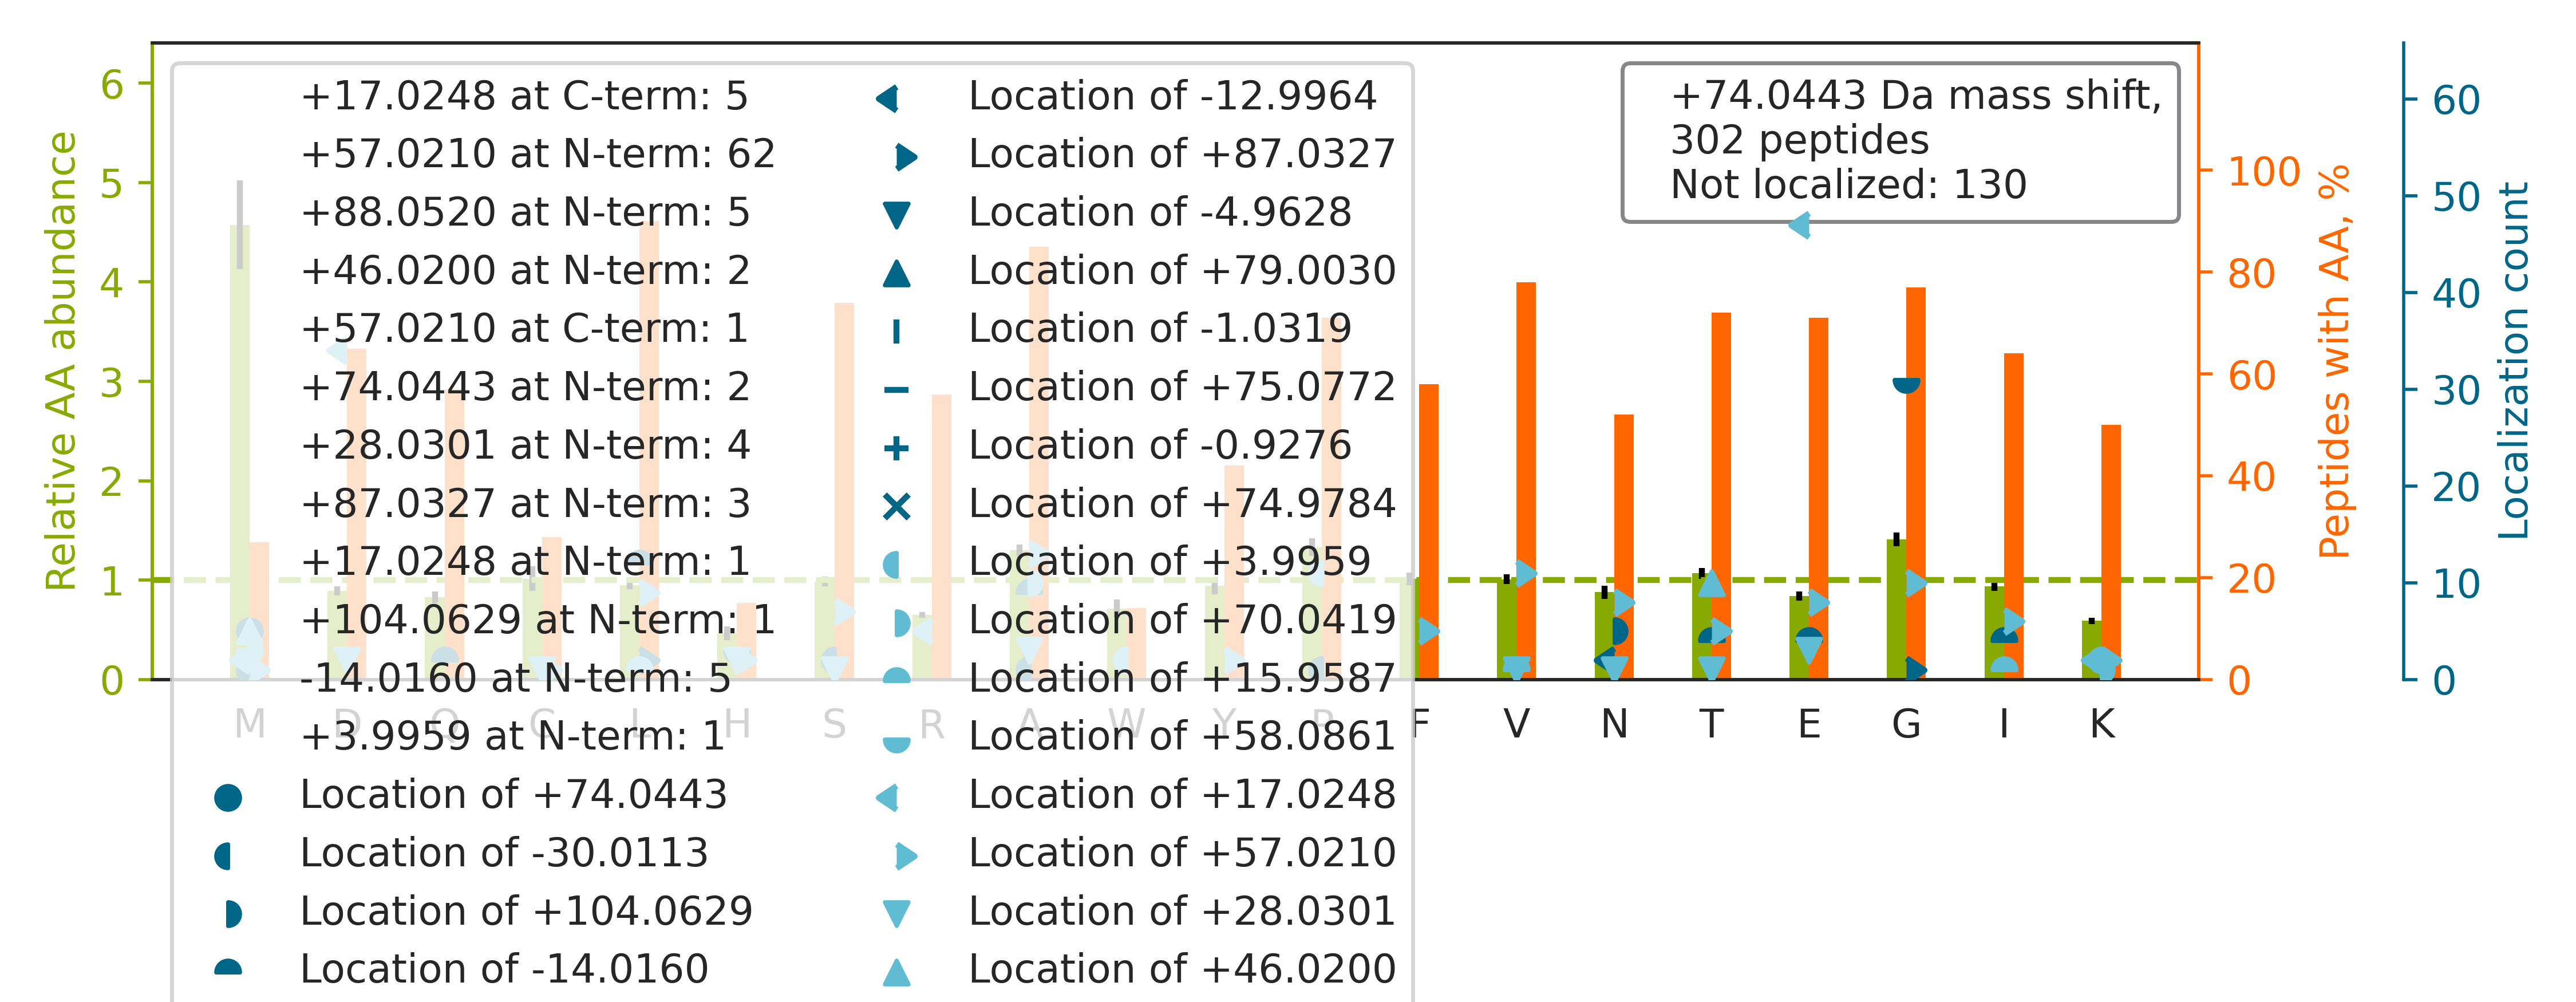

Values plotted in this chart, from the file beside it:
top isoform	localization score	spectrum
-.PGG[+88]L[-14]LLGDVAPNFEANTTVGR.I	0.003128	63CPTAC_COprospective_W_VU_20160316_11CO…
K.LFYAPAAG[+57]GPEE[+17]LVPIPGNTNYAILR.N	0.00913	73CPTAC_COprospective_W_VU_20160422_11CO…
R.TTGIVMDSGDGVTHIVPIYEGYALPHAILR.L		32CPTAC_COprospective_W_VU_20150818_20CO…
R.FQSSAVMALQEACEAYLVGLFEDTNLCAIHAK.R		49CPTAC_COprospective_W_VU_20151222_11CO…
R.KPAAGLSAAPVPTAPAAGAPLMDFGNDFVPPAPR.G		34CPTAC_COprospective_W_VU_20150824_11CO…
K.A[+57]IPD[+17]LTAPVAAVQAAVSNLVR.V	0.8594	67CPTAC_COprospective_W_VU_20160324_16CO…
R.I[+57]LAIGLINE[+17]ALDEGDAQK.T	0.9164	57CPTAC_COprospective_W_VU_20160317_15CO…
K.TTSGYAGGLSSAYGGLTSPGLSYSLGSSFGSGAGSSSF…		20CPTAC_COprospective_W_VU_20151112_20CO…
R.TVPPAVTGITFLSGGQSEEEASINLNAINK.C		60CPTAC_COprospective_W_VU_20160311_27CO…
K.LAPPLVTLLSAEPELQYVALR.N		63CPTAC_COprospective_W_VU_20160316_11CO…
K.D[+17]IVTNNGVIH[+57]LIDQVLIPDSAK.Q	0.009072	52CPTAC_COprospective_W_VU_20160223_11CO…
R.T[+57]PSSYGAGELLD[+17]FSLADAVNQEFLTTR.…	0.003292	54CPTAC_COprospective_W_VU_20160226_01CO…
K.NADPAELEQIVLSPAFILAAESLPK.I		58CPTAC_COprospective_W_VU_20160318_11CO…
K.TCPGNLVYLESGSPCM[+46]DTCSH[+28]LEVSSLC…	0.8656	43CPTAC_COprospective_W_VU_20151130_01CO…
R.IIPGG[+88]I[-14]YNADLNDEWVQR.A	0.00947	15CPTAC_COprospective_W_VU_20151102_09CO…
R.IAASA[+28]T[+46]CGEEAPAR.G	0.4846	41CPTAC_COprospective_W_VU_20151124_21CO…
K.M[+74]SVQPTVSLGGFEITPPVVLR.L	0.9353	11CPTAC_COprospective_W_VU_20151002_05CO…
R.GLTGPI[-14]GPPGPAG[+88]APGDKGESGPSGPAG…	0.007164	25CPTAC_COprospective_W_VU_20160726_05CO…
K.LFIGGLSFETTEESLR.N		63CPTAC_COprospective_W_VU_20160316_11CO…
K.CPDYTC[+70]P[+4]ITFSSPADITILLDGSASVGSH…	0.03186	51CPTAC_COprospective_W_VU_20160215_16CO…
R.LVRPEVDVMCTAFHDNEETFLKK.Y		22CPTAC_COprospective_W_VU_20150202_05CO…
K.GCPAALPLSNLYETLGVVGSTTTQLYTDR.T		48CPTAC_COprospective_W_VU_20151209_15CO…
K.S[+57]FAVGTLAE[+17]TIQGLGAASAQFVSR.L	0.7772	62CPTAC_COprospective_W_VU_20160311_05CO…
K.A[+57]VSSAIAQLLGE[+17]VAQGNENYAGIAAR.D	0.06341	70CPTAC_COprospective_W_VU_20160421_11CO…
R.TVSGNT[+57]VEYALTD[+17]LEPATEYTLR.I	0.001179	65CPTAC_COprospective_W_VU_20160322_05CO…
K.ISFP[+4]A[+70]IQAAPSFSNSFPQIFR.D	0.9292	07CPTAC_COprospective_W_VU_20150915_05CO…
K.YGPPCPSCPAPEFLGGPSVFLFPPKPK.D		41CPTAC_COprospective_W_VU_20151124_21CO…
R.KAPDAGGCLHADPDLGVLCPTGCQLQEALLQQERPIR.…		88CPTAC_COprospective_W_VU_20160705_11CO…
K.ILG[+57]QEGDASYLASE[+17]ISTWDGVIVTPSEK…	0.392	52CPTAC_COprospective_W_VU_20160223_11CO…
R.VWGVGNEAGVGPGLGEWAVVTGSTDGIGK.S		63CPTAC_COprospective_W_VU_20160316_11CO…
K.VGSAADIPINISETDLSLLTATVVPPSGR.E		66CPTAC_COprospective_W_VU_20160323_11CO…
K.TH[+57]TCPPCPAPE[+17]LLGGPSVFLFPPKPK.D	0.01019	20CPTAC_COprospective_W_VU_20151112_20CO…
K.SGTIFDNFLITNDEAYAEEFGNETWGVTK.A		59CPTAC_COprospective_W_VU_20160308_13CO…
R.E[+57]VAAFAQFGSD[+17]LDAATQQLLSR.G	0.8593	76CPTAC_COprospective_W_VU_20160502_11CO…
R.LIP[+4]DTLYSVNLVA[+70]LYSDGEGNPSPAQGR.…	0.7786	39CPTAC_COprospective_W_VU_20150909_09CO…
R.Y[+57]FAGNLASGGAAGATSLCFVYPLD[+17]FAR.…	0.8624	59CPTAC_COprospective_W_VU_20160308_13CO…
K.VLLGSVSGLAGGFVGTPADLVNVR.M		73CPTAC_COprospective_W_VU_20160422_11CO…
R.L[+57]ISQIVSSITASLR[+17].F	0.7174	12CPTAC_COprospective_W_VU_20151016_05CO…
R.L[+57]PEEWSQWLGGSSWPGYVR[+17]PLPPAAIES…	0.912	56CPTAC_COprospective_W_VU_20160303_01CO…
K.G[+57]VQYLNEIK[+17]DSVVAGFQWATK.E	0.8374	75CPTAC_COprospective_W_VU_20160502_11CO…
K.AMGIMNSFVNDIFERIAGEASR.L		33CPTAC_COprospective_W_VU_20150818_11CO…
R.SAGWNIPIGLLYCDLPEPR.K		46CPTAC_COprospective_W_VU_20151209_09CO…
R.CPAPELLGGPSVFLFPPKPK.D		64CPTAC_COprospective_W_VU_20160318_11CO…
K.NFLP[-30]ILFN[+104]LYGQPVAAGDTPAPR.R	0.9787	54CPTAC_COprospective_W_VU_20160226_01CO…
R.F[+57]VSSSSSGAYGGGYGGVLTASD[+17]GLLAGN…	0.6119	65CPTAC_COprospective_W_VU_20160322_05CO…
K.A[+57]LINADELASD[+17]VAGAEALLDR.H	0.9896	65CPTAC_COprospective_W_VU_20160322_05CO…
K.CAELEEELKTVTNNLK.S		34CPTAC_COprospective_W_VU_20150824_11CO…
R.VEESTQVGGDPFPAVFGDFLGR.E		70CPTAC_COprospective_W_VU_20160421_11CO…
K.S[+57]ISTSLPVLDLID[+17]AIAPNAVR.Q	0.08514	75CPTAC_COprospective_W_VU_20160502_11CO…
K.LQVEP[+4]A[+70]VDTSGVQCYGPGIEGQGVFR.E	0.9672	89CPTAC_COprospective_W_VU_20160707_11CO…
K.TSFIQYLLEQEVPGSR.V		66CPTAC_COprospective_W_VU_20160323_11CO…
R.G[+88]YPGNI[-14]GPVGAAGAPGPHGPVGPAGK.H	0.8305	31CPTAC_COprospective_W_VU_20150810_11CO…
K.N[+57]LE[+17]WIAGGTWTPSALK.F	0.6323	63CPTAC_COprospective_W_VU_20160316_11CO…
R.ELFSNLQEFAGPSGKLSLLEVGCGTGANFK.F		74CPTAC_COprospective_W_VU_20160912_11CO…
K.VLG[+88]A[-14]FSDGLAHLDNLK.G	0.9221	16CPTAC_COprospective_W_VU_20151102_09CO…
R.VTA[+57]SDPLDTLGSE[+17]GALSPGGVASLLR.L	0.6344	69CPTAC_COprospective_W_VU_20160407_22CO…
R.NAFTVLAMMDYPYPTDFLGPLPANPVK.V		35CPTAC_COprospective_W_VU_20150901_16CO…
R.VGSSNFRGGLGGGYGGASGMGGITAVTVNQSLLSPLVL…		10CPTAC_COprospective_W_VU_20151002_05CO…
K.LLGGVTIAQGGVLPNIQAVLLPK.K		66CPTAC_COprospective_W_VU_20160323_11CO…
K.LASVPAGGAVAVSAAPGSAAPAAGSAPAAAEEK.K		07CPTAC_COprospective_W_VU_20150915_05CO…
... 242 more rows
